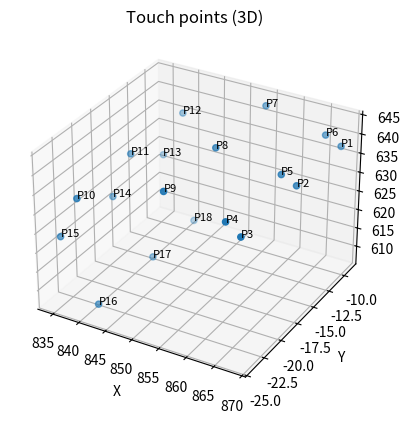

Python code for this plot:
import numpy as np
import json
import matplotlib.pyplot as plt

points = np.array([
    [868.188110,  -9.15719318, 637.474000],
    [868.188110, -16.10526470, 637.829773],
    [868.188110, -24.09978680, 637.742000],
    [865.547180, -24.09978490, 640.362122],
    [865.547180, -16.18233870, 639.752502],
    [865.547180,  -9.36361504, 639.719666],
    [854.477000,  -9.36361408, 643.285217],
    [854.477000, -16.77864070, 643.171326],
    [854.477000, -23.92431640, 643.083618],
    [838.719666, -24.03811450, 635.182373],
    [838.422607, -16.69407650, 635.403442],
    [838.404785,  -9.22007561, 635.362366],
    [834.555847,  -9.29149532, 622.693298],
    [834.824829, -16.73786160, 622.727295],
    [834.524231, -23.52128030, 622.774536],
    [841.655884, -23.66804890, 608.137207],
    [841.567444, -16.08537860, 608.008606],
    [841.255188,  -9.76375198, 607.704224],
])

fig = plt.figure()
ax = fig.add_subplot(111, projection='3d')

ax.scatter(points[:, 0], points[:, 1], points[:, 2])
for i, (x, y, z) in enumerate(points, start=1):
    ax.text(x, y, z, f"P{i}", fontsize=8)

ax.set_xlabel("X")
ax.set_ylabel("Y")
ax.set_zlabel("Z")
ax.set_title("Touch points (3D)")
plt.show()


